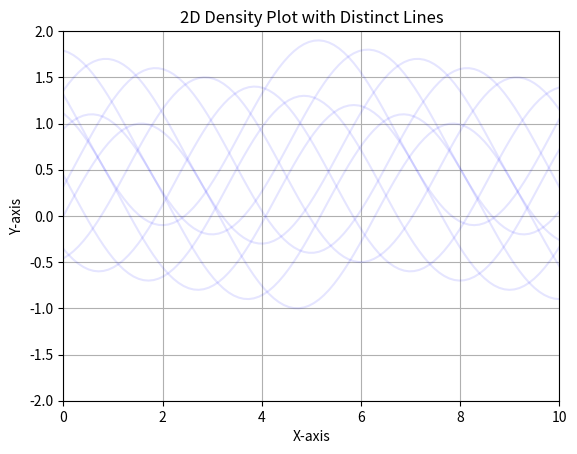

Generate this figure with matplotlib:

import numpy as np
import matplotlib.pyplot as plt

# Create sample data: multiple distinct lines
num_lines = 10
x_values = np.linspace(0, 10, 100)

# Generating distinct solutions as lines
for i in range(num_lines):
    y_values = np.sin(x_values + i) + (i * 0.1)  # Offset each line slightly
    plt.plot(x_values, y_values, alpha=0.1, color='blue')  # Adjust alpha for blending

# Improve the plot appearance
plt.title('2D Density Plot with Distinct Lines')
plt.xlabel('X-axis')
plt.ylabel('Y-axis')
plt.xlim(0, 10)
plt.ylim(-2, 2)
plt.grid(True)

# Show the plot
plt.show()
